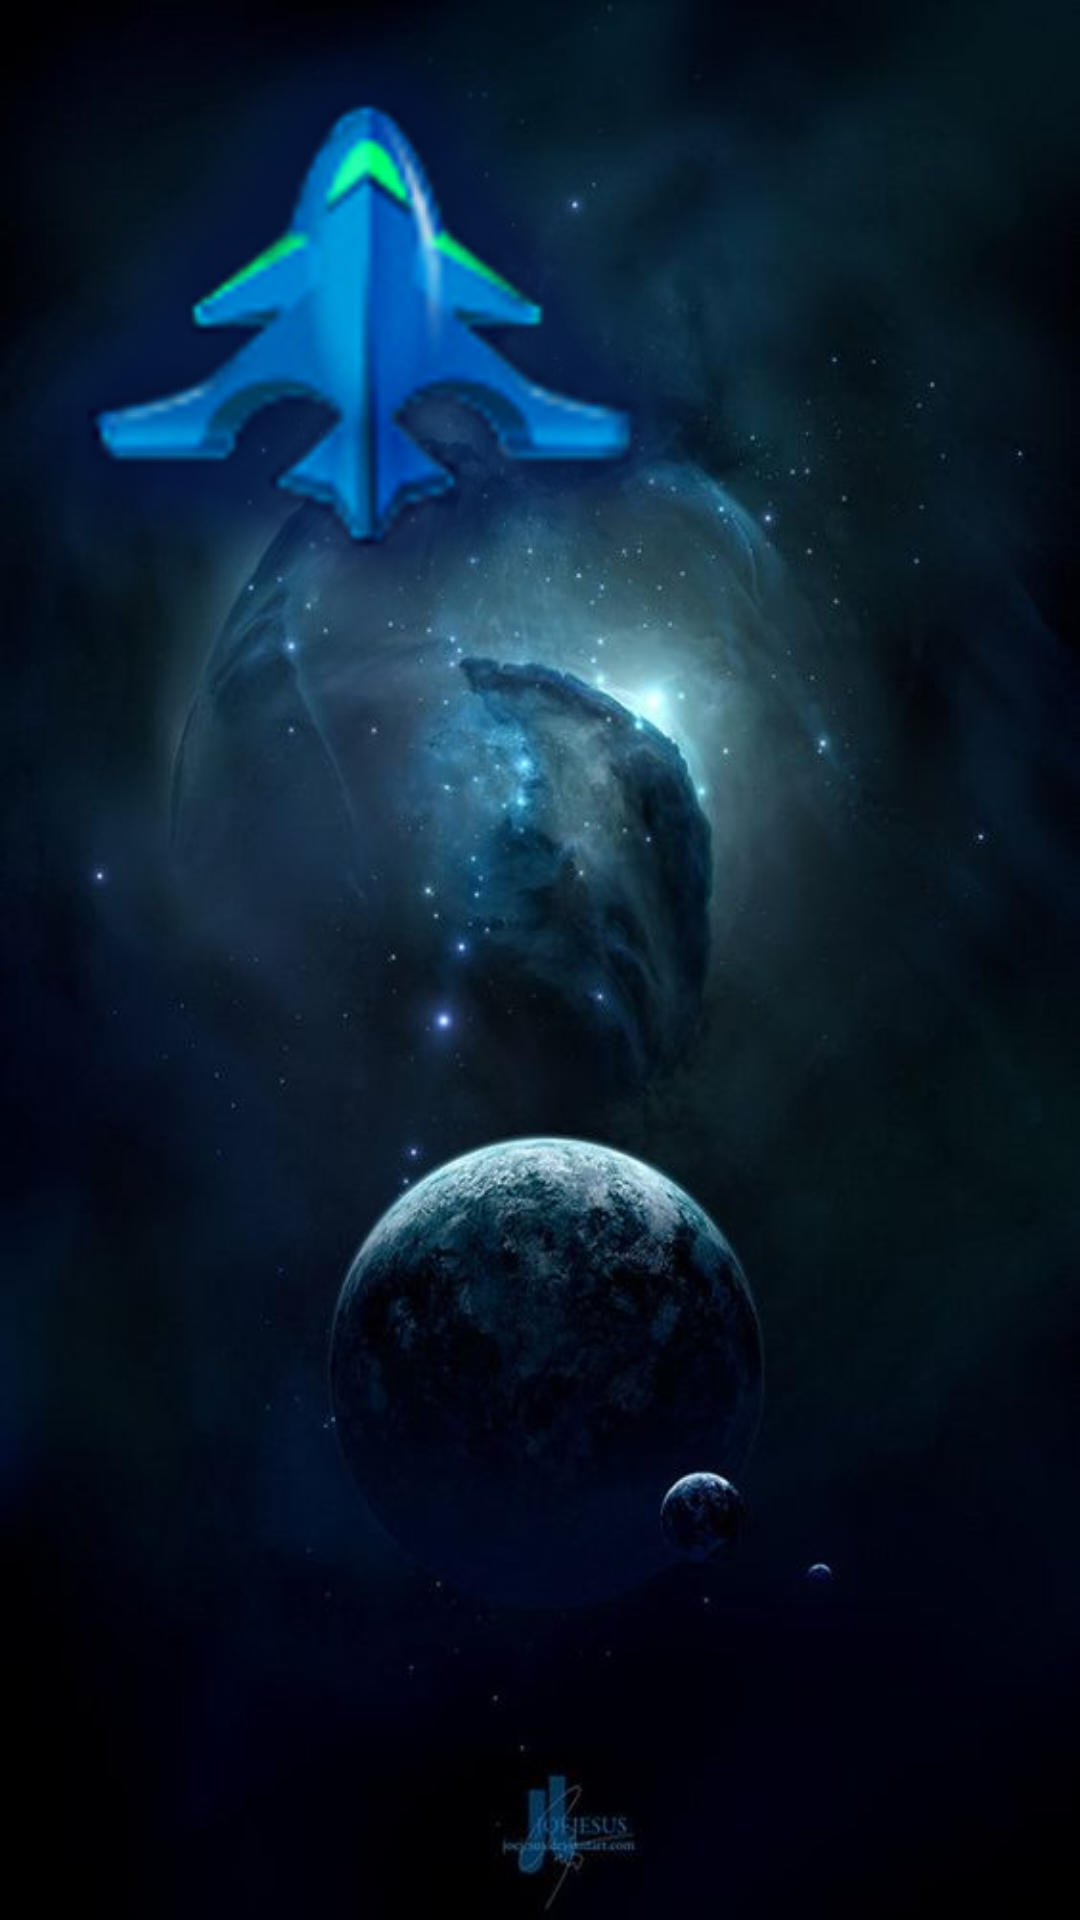

Android layout source for this screen:
<!-- AndroidManifest.xml: application theme AppTheme -->
<!-- res/layout/activity_spaceship_move.xml -->
<?xml version="1.0" encoding="utf-8"?>
<android.support.constraint.ConstraintLayout xmlns:android="http://schemas.android.com/apk/res/android"
    xmlns:app="http://schemas.android.com/apk/res-auto"
    xmlns:tools="http://schemas.android.com/tools"
    android:id="@+id/main"
    android:layout_width="match_parent"
    android:layout_height="match_parent"
    android:background="@drawable/scene2"
    tools:context="ba.spaceimpact.MainMenu">


    <RelativeLayout
        android:id="@+id/main"
        android:layout_width="368dp"
        android:layout_height="495dp"
        tools:layout_editor_absoluteX="8dp"
        tools:layout_editor_absoluteY="8dp">

        <ImageView
            android:id="@+id/image"
            android:layout_width="wrap_content"
            android:layout_height="wrap_content"
            android:layout_alignParentStart="true"
            android:layout_alignParentTop="true"
            android:src="@drawable/spaceship" />
    </RelativeLayout>
</android.support.constraint.ConstraintLayout>
<!-- resources referenced by this layout -->
<resources>
  <!-- drawable scene2: jpg bitmap (drawable-v24, 36796 bytes) -->
  <!-- drawable spaceship: png bitmap (drawable-v24, 38144 bytes) -->
  <style name="AppTheme" parent="Theme.AppCompat.Light.DarkActionBar">
          
          <item name="colorPrimary">@color/colorPrimary</item>
          <item name="colorPrimaryDark">@color/colorPrimaryDark</item>
          <item name="colorAccent">@color/colorAccent</item>
      </style>
  <!-- not gathered from this repository: default colours our renderer supplied (Android Studio template values) -->
  <color name="colorPrimary">#FF6200EE</color>
  <color name="colorPrimaryDark">#FF3700B3</color>
  <color name="colorAccent">#FF03DAC5</color>
</resources>
